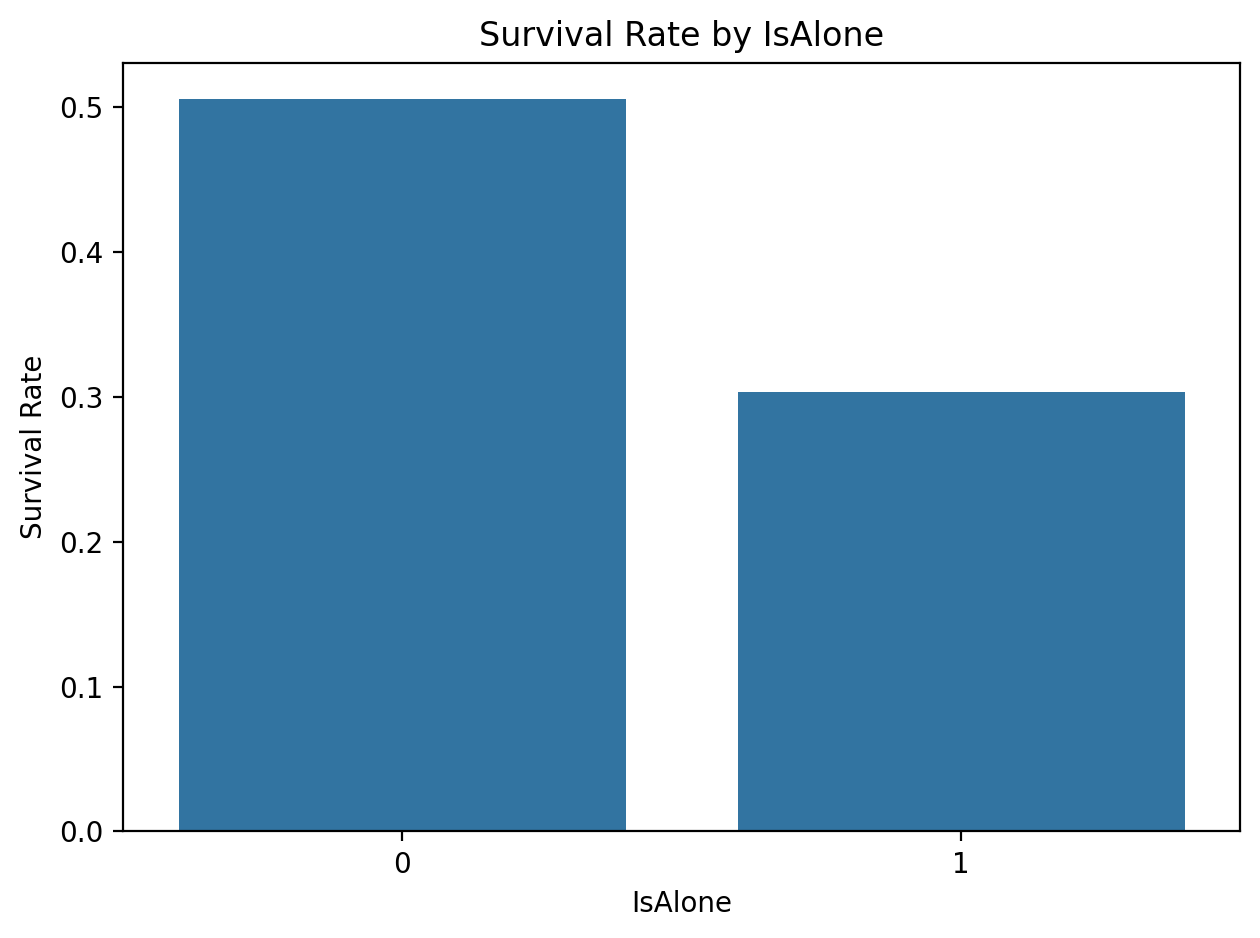

The table this chart was drawn from, first rows:
IsAlone, survival_rate
0, 0.5056
1, 0.3035
